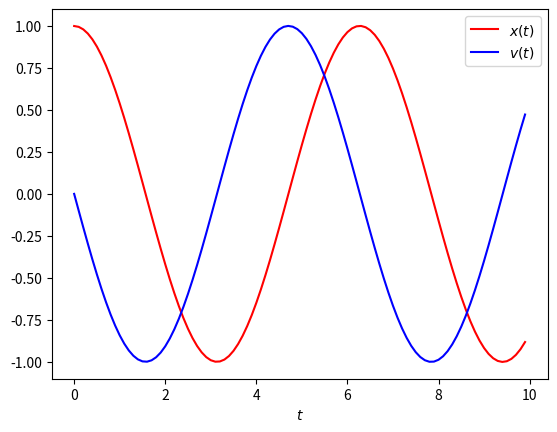

This chart was generated by the following Python code:
#!/usr/bin/env python3
# -*- coding: utf-8 -*-
"""
Created on Tue Dec 14 22:53:24 2021
[redacted]
[redacted]
"""

'''
    Given a second order differential equation d2x/dt2 = -(k/m)x
    where,
    k/m = 1
    x(0) = x0 = 1
    v(0) = x'(0) = 0
    h = 0.1

    Converting this second order differential equation into a
    system of first order differential equations, we get,

    dx/dt = v .......................(i)
    dv/dt = -(k/m)x ..................(ii)
'''

import numpy as np
import matplotlib.pyplot as plt

def harmonic_eq(x,t,k):
    # considering k/m as a k for variable simplicity
    return x[1], - k*x[0]

def rk2(x, func,t, k, dt) :
    '''
    2nd order Runge-Kutta method for solving Ordinary
    differential equations
    
    y(n+1) = y(n) + (1/2)*(k1+k2)

    where, 
        k1 = hf(xn,yn)
        k2 = hf(xn+h, yn+k1)
    '''
    # for storing the values of k1 & k2
    temp1 = np.zeros(2) 
    temp2 = np.zeros(2)
    temp1 = func(x,t,k) # k1 = hf(x0,y0)
    temp2 = func([x[0]+temp1[0]*dt, x[1]+temp1[1]*dt], t, k) # k2 = hf(x0+h, y0+k1)
    val1 = x[0] + dt/2.0 * (temp1[0] + temp2[0])
    val2 = x[1] + dt/2.0 * (temp1[1] + temp2[1])
    return val1, val2

def plotting(method, equation, k, dt, n_steps):
    t = np.arange(0, n_steps*dt, dt)
    x = np.zeros((n_steps,2))
    # Given initial position
    x[0][0] = 1.0
    for i in range(n_steps-1): 
        x[i+1] = method(x[i],harmonic_eq, t[i], k, dt)
    
    plt.plot(t, x[:,0], 'r', label="$x(t)$")
    plt.plot(t, x[:,1], 'b', label="$v(t)$")
    plt.xlabel("$t$")
    
    
    plt.legend(loc='upper right')
    plt.show()

if __name__ == "__main__" :
    # step size
    dt = 0.1
    # number of steps
    n_step = 100
    # initial value of (k/m)
    k = 1
    plotting(rk2, harmonic_eq, k, dt, n_step)